Photos from the image-classification dataset "dataset" in the GitHub repository prawiroht/tugasTransdig. Its 2 classes are: plane, ship.

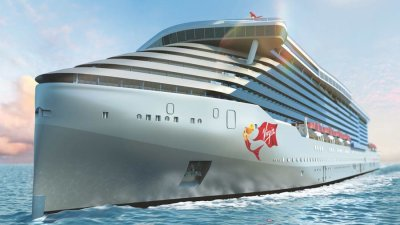
Label: ship

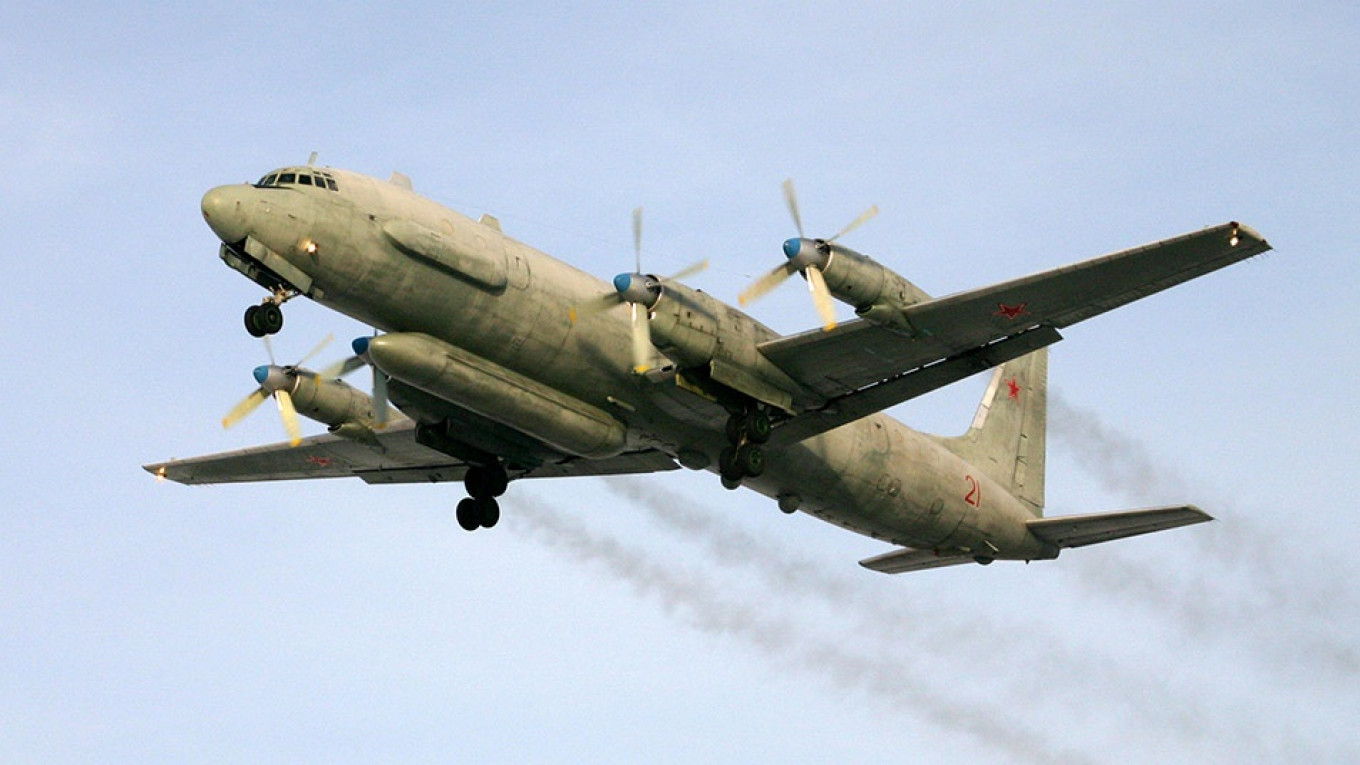
Label: plane

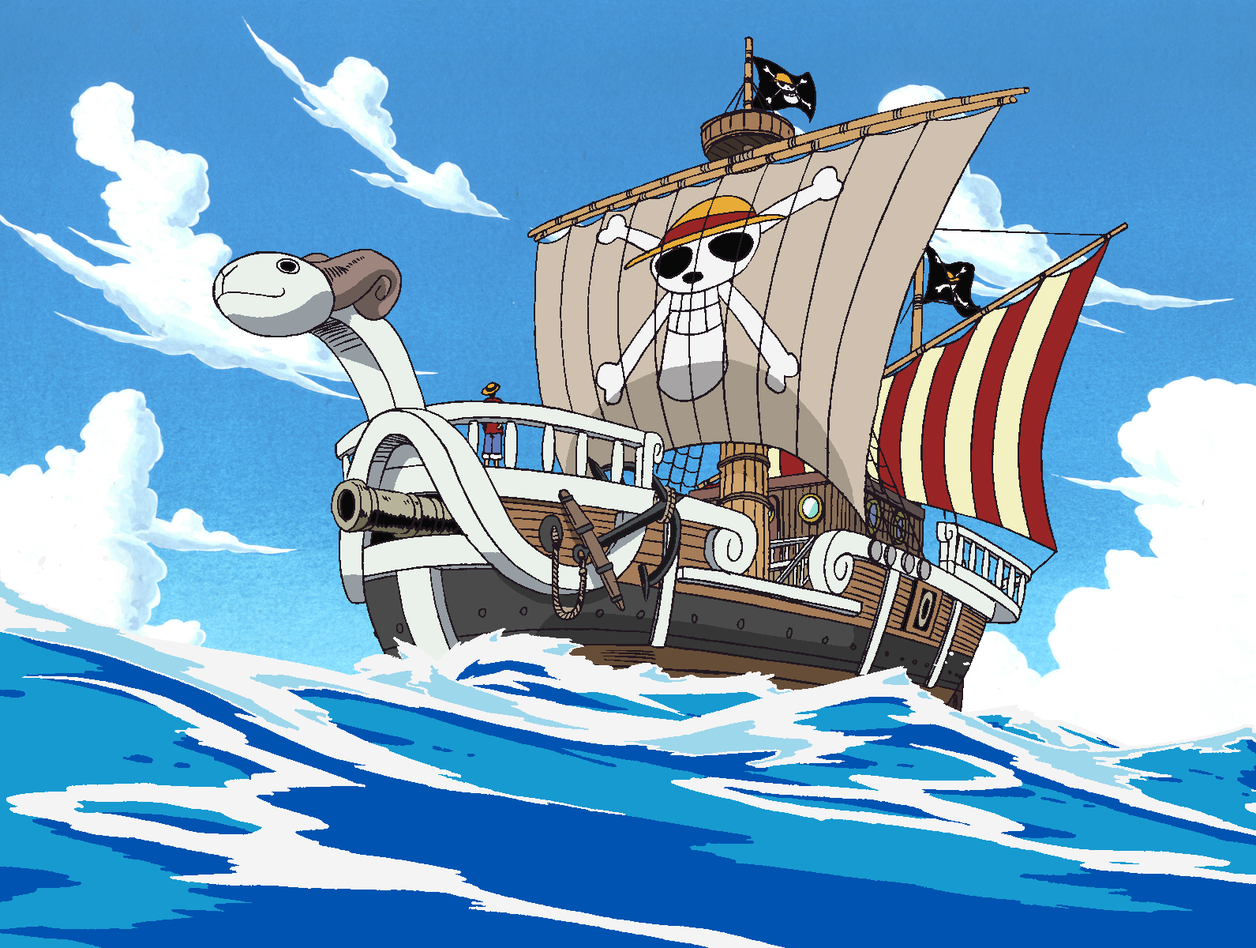
Label: ship

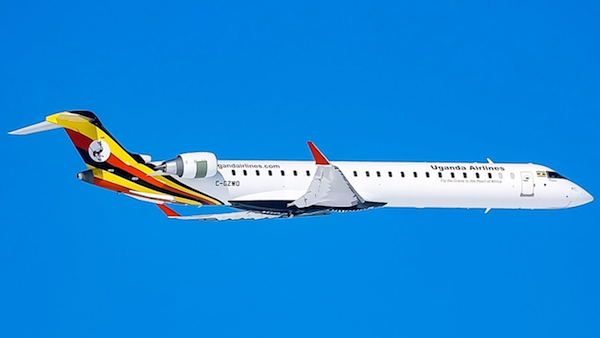
Label: plane

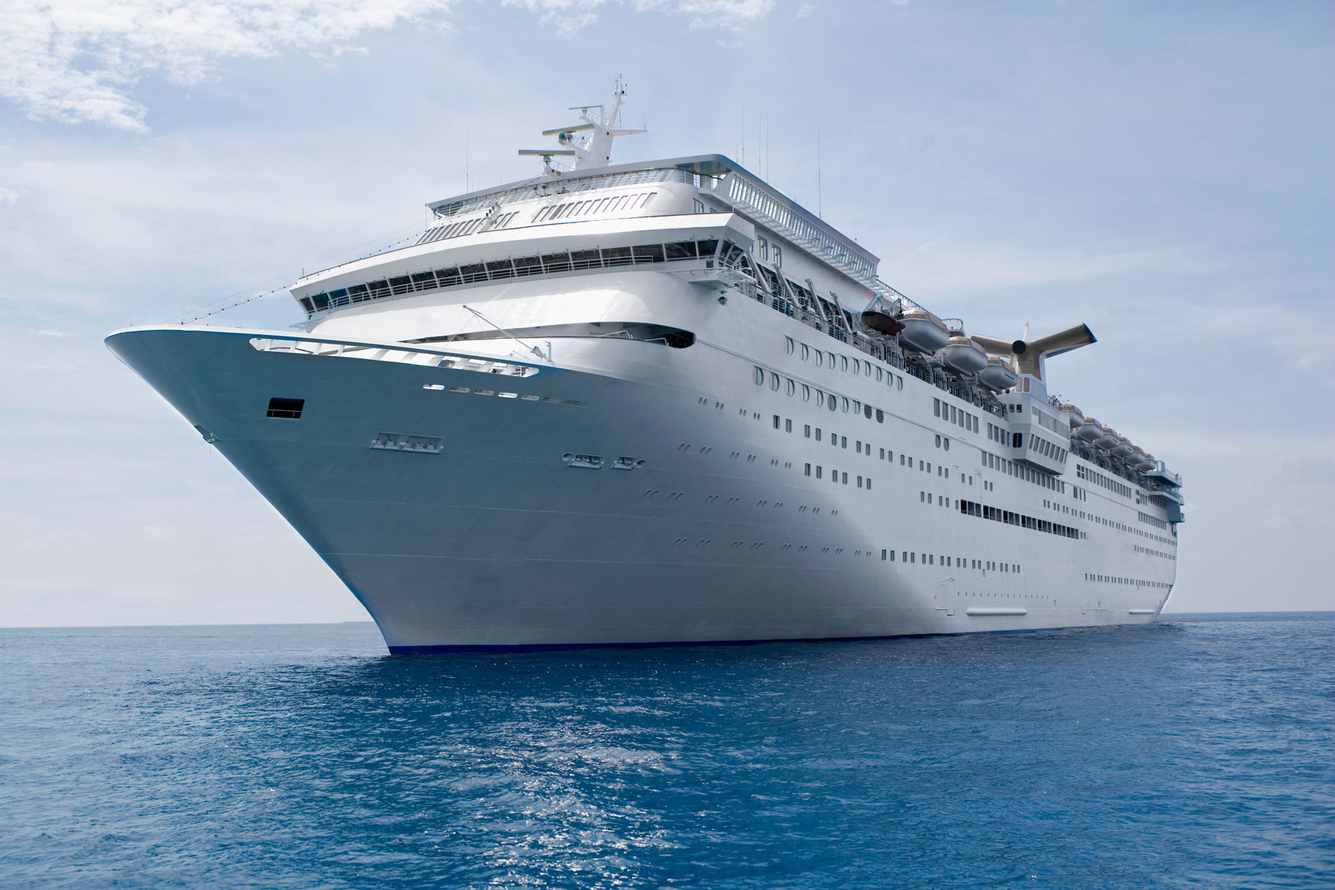
Label: ship

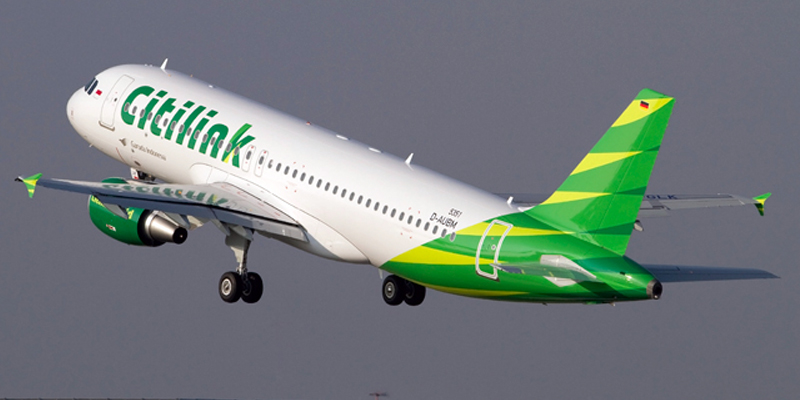
Label: plane
